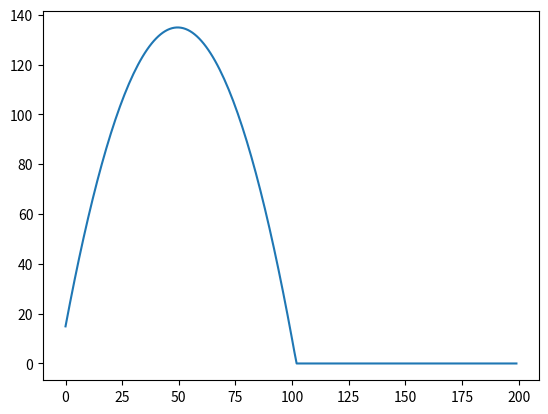

Write the Python code that produced this figure.
# -*- coding: utf-8 -*-
"""
Created on Fri Sep 15 13:52:58 2023

[redacted]
"""
import time
import random
import matplotlib.pyplot as plt

#Vo
startUp=5
startRight=0

#So
startX=0
startY=10

#A
g=-9.81
m=10
G=m*g

Xconstant=0

#T
timestep=0.01
totaltime=2.0
times=[]
for i in range(int(totaltime/timestep)):
    times.append(i)

print(times)

currentX=startX
currentY=startY

Yvector=startUp
Xvector=startRight

Distances=[]
Heights=[]

for frame in times:
    print(frame,currentY)
    #Ratio
    ratio=1/timestep
    
    #MovementX
    Xvector=Xvector+(Xconstant/ratio)
    currentX=currentX+(Xvector)
    #Movement Y
    Yvector=Yvector+(g/ratio)
    currentY=currentY+Yvector
    
    if currentY <=0:
        #currentY=currentY-Yvector
        currentY=0
    
    Distances.append(currentX)
    Heights.append(currentY)
    
    
    
    """
    #Every SECOND
    print(currentX,currentY)
    #MovementX
    Xvector=Xvector+Xconstant
    currentX=currentX+(Xvector)
    #Movement Y
    Yvector=Yvector+g
    currentY=currentY+Yvector
    """
    #time.sleep(1)
    
    
plt.plot(times,Heights)

